3-way image classification set "BirdTerrainData" from GitHub (Max-Highsmith/TerrainClassifier); label vocabulary: land, mixed terrain, water.

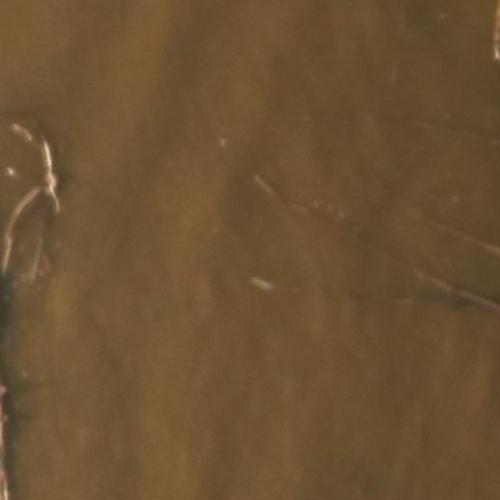
Label: mixed terrain

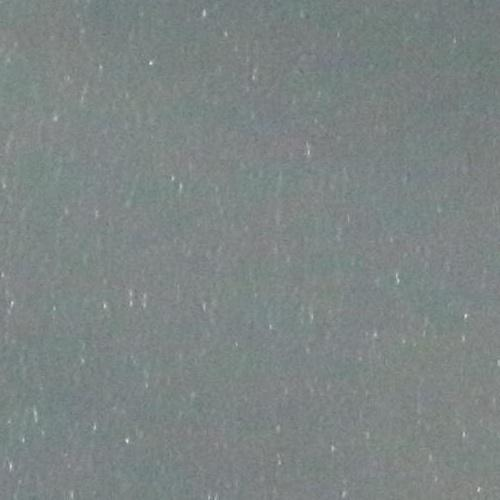
Label: water

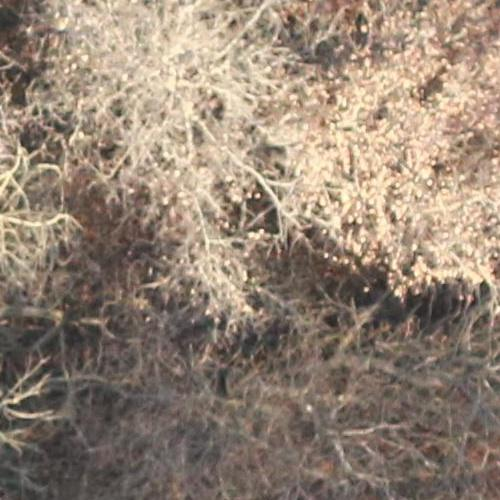
Label: land

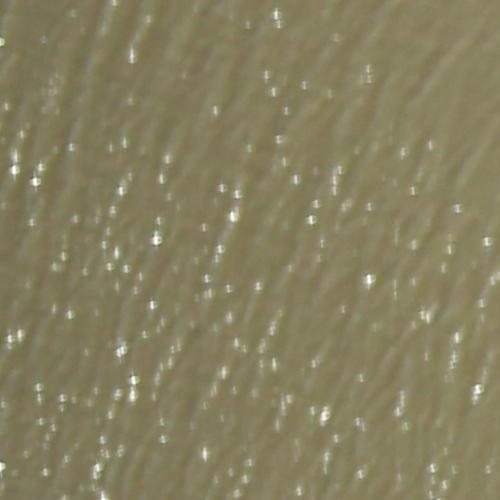
Label: mixed terrain

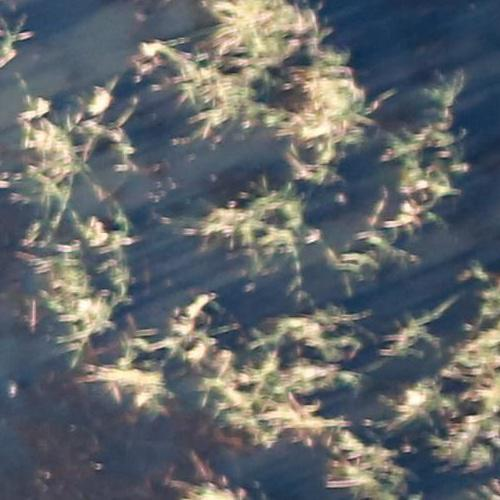
Label: land

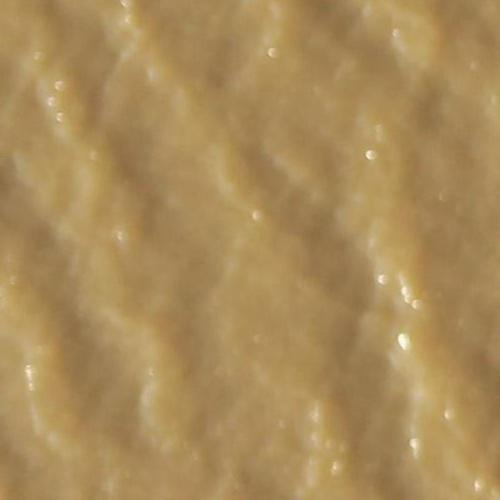
Label: water
